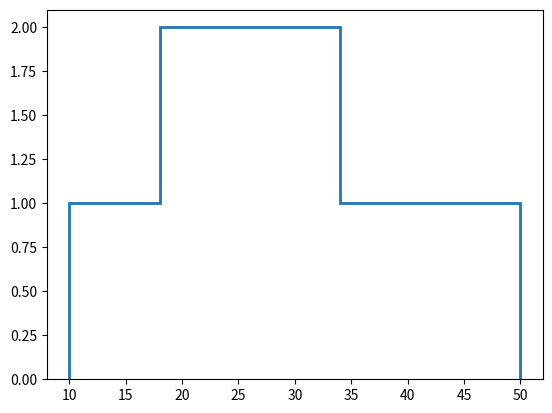

The matplotlib source for this figure:
# histtype – Different Drawing Styles
import matplotlib.pyplot as plt

data = [10, 20, 20, 30, 30, 40, 50]

plt.hist(
    data,
    bins=5,
    histtype="step",
    linewidth=2
)

plt.show()
